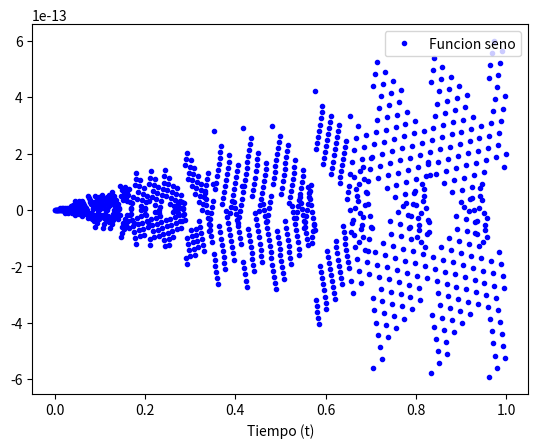
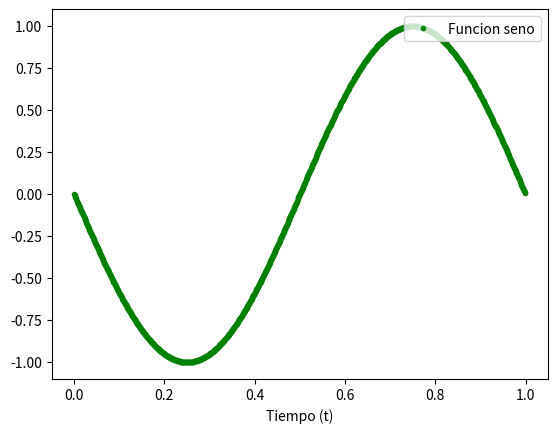
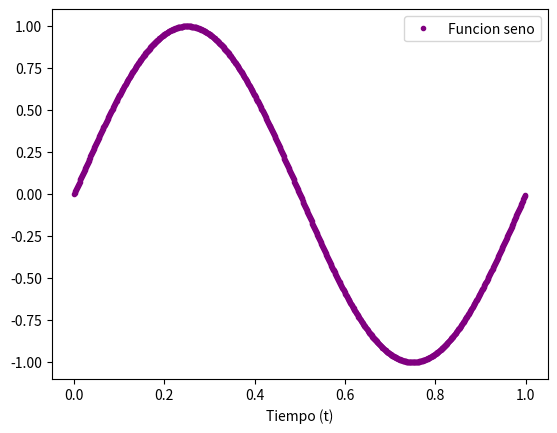
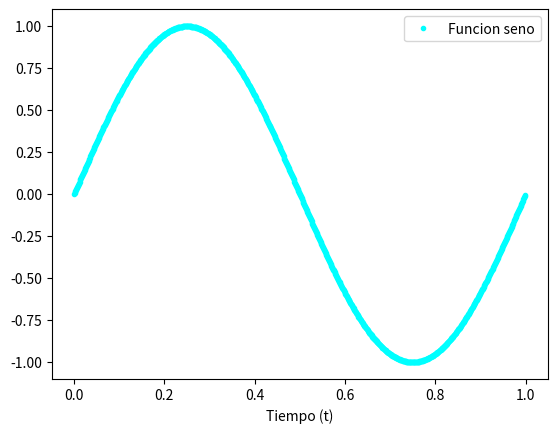

Write Python code to recreate these figures, in order.
# -*- coding: utf-8 -*-
"""
Created on Wed Aug 12 20:21:49 2026

@author: Zsofi
"""

import numpy as np
import matplotlib.pyplot as plt

#%%
#Definiciones
fs=1000 #Hz
N=1000 #muestras

#%%
#Funciones

def mi_funcion_sen( vmax = 1, dc = 0, ff = 1, ph=0, nn = N, fs = fs):
    tt=np.arange(0.0, N/fs, 1/fs)
    xx=vmax*np.sin(2*np.pi*ff*tt +ph)
    return(tt, xx)

#%%

vmax=2
dc=0
ff=5
ph=0


tt,xx=mi_funcion_sen(ff=500)
plt.plot(tt, xx, color="blue", linestyle=" ",marker=".",  label="Funcion seno")
plt.legend(loc="upper right")
plt.xlabel("Tiempo (t)")
plt.show()

tt,xx=mi_funcion_sen(ff=999)
plt.plot(tt, xx, color="green", linestyle=" ",marker=".", label="Funcion seno")
plt.legend(loc="upper right")
plt.xlabel("Tiempo (t)")
plt.show()

tt,xx=mi_funcion_sen(ff=1001)
plt.plot(tt, xx, color="purple", linestyle=" ",marker=".", label="Funcion seno")
plt.legend(loc="upper right")
plt.xlabel("Tiempo (t)")
plt.show()

tt,xx=mi_funcion_sen(ff=2001)
plt.plot(tt, xx, color="cyan", linestyle=" ",marker=".", label="Funcion seno")
plt.legend(loc="upper right")
plt.xlabel("Tiempo (t)")
plt.show()

#tt, xx = mi_funcion_sen( vmax = 1, dc = 0, ff = 1, ph=0, nn = N, fs = fs)


#%%
